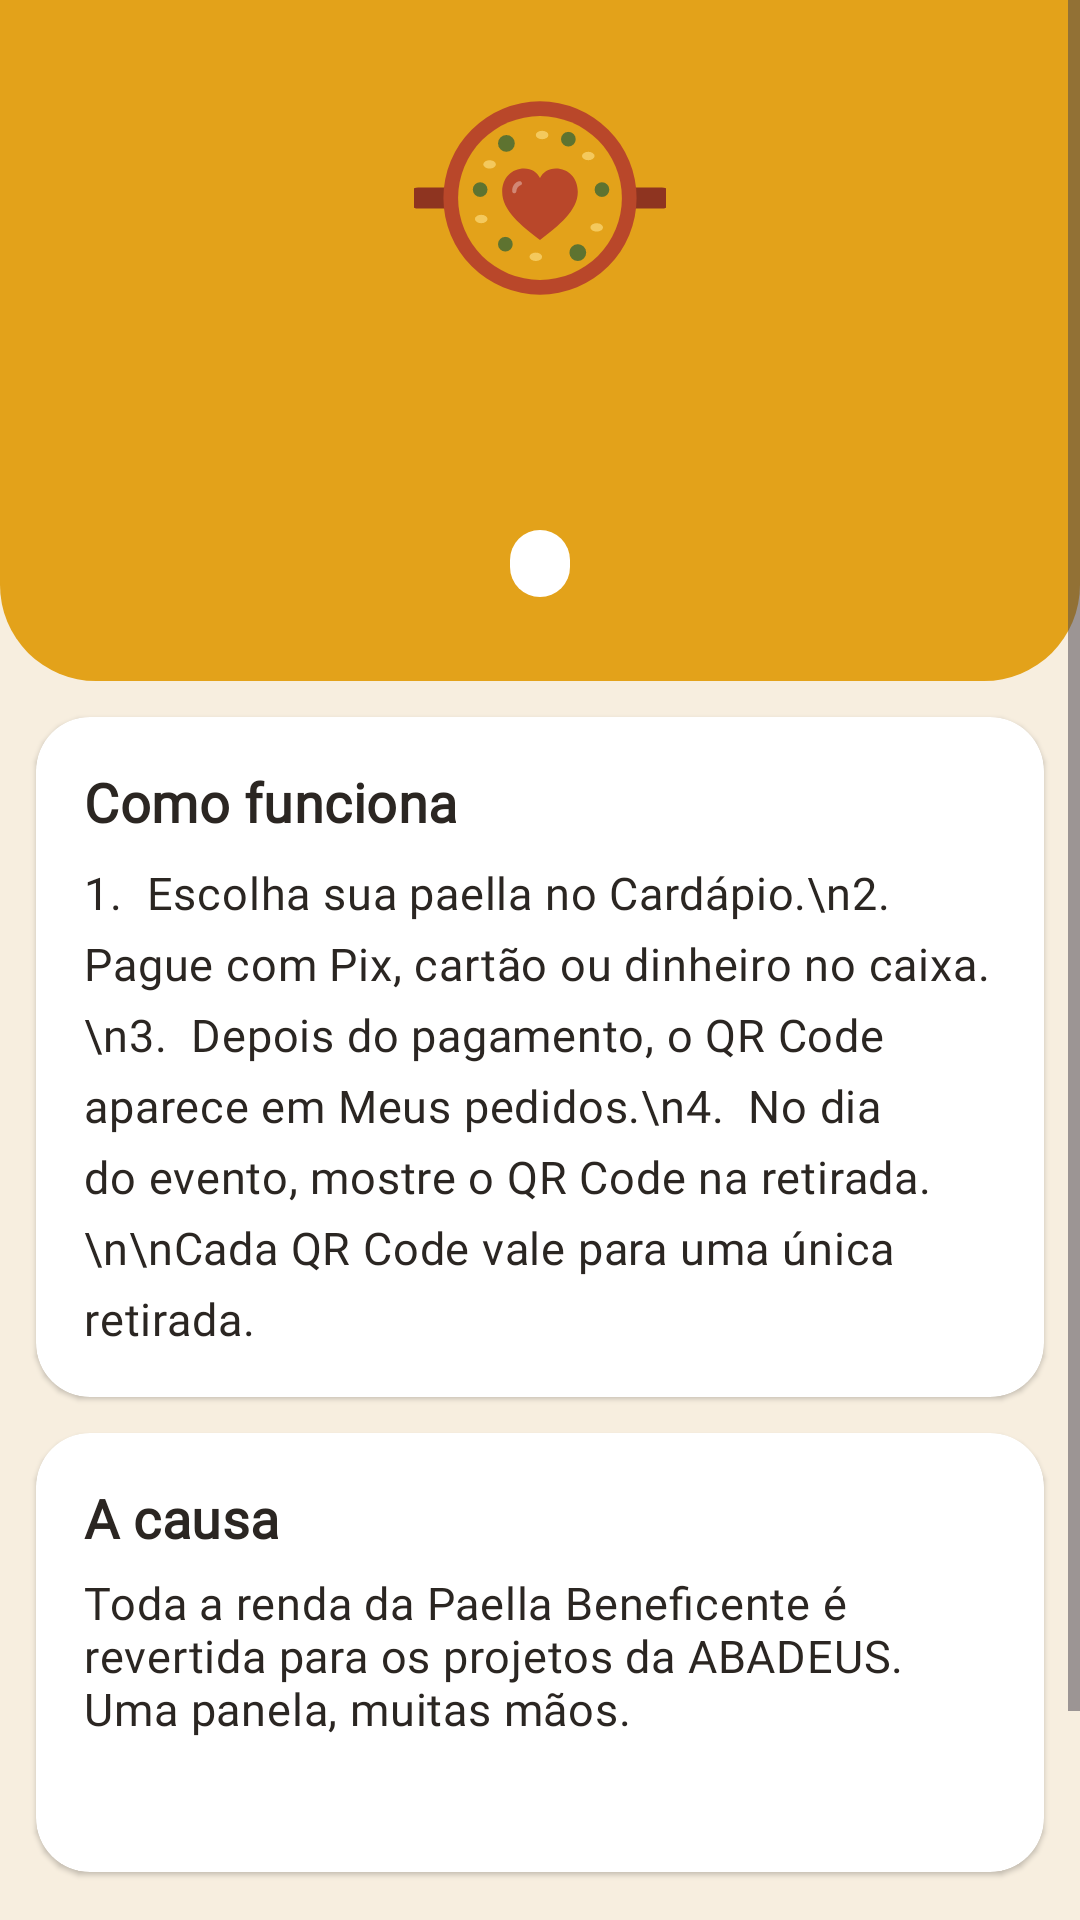

Layout XML and referenced resources for this Android screen:
<!-- AndroidManifest.xml: application theme Theme.PaellaABADEUS -->
<!-- res/layout/fragment_perfil.xml -->
<?xml version="1.0" encoding="utf-8"?>
<ScrollView xmlns:android="http://schemas.android.com/apk/res/android"
    xmlns:app="http://schemas.android.com/apk/res-auto"
    android:layout_width="match_parent"
    android:layout_height="match_parent">

    <LinearLayout
        android:layout_width="match_parent"
        android:layout_height="wrap_content"
        android:orientation="vertical">

        <LinearLayout
            android:layout_width="match_parent"
            android:layout_height="wrap_content"
            android:background="@drawable/bg_topo"
            android:gravity="center_horizontal"
            android:orientation="vertical"
            android:paddingTop="24dp"
            android:paddingBottom="28dp">

            <ImageView
                android:layout_width="84dp"
                android:layout_height="84dp"
                android:contentDescription="@null"
                android:src="@drawable/logo_abadeus" />

            <TextView
                android:id="@+id/perfilNome"
                android:layout_width="wrap_content"
                android:layout_height="wrap_content"
                android:layout_marginTop="8dp"
                android:textAppearance="@style/Texto.Titulo" />

            <TextView
                android:id="@+id/perfilEmail"
                android:layout_width="wrap_content"
                android:layout_height="wrap_content"
                android:textAppearance="@style/Texto.Corpo"
                android:textColor="@color/terracota_escuro" />

            <TextView
                android:id="@+id/perfilTipo"
                style="@style/Etiqueta"
                android:layout_width="wrap_content"
                android:layout_height="wrap_content"
                android:layout_marginTop="8dp"
                android:backgroundTint="@color/branco" />
        </LinearLayout>

        <com.google.android.material.card.MaterialCardView
            android:layout_width="match_parent"
            android:layout_height="wrap_content"
            android:layout_margin="@dimen/margem_pequena">

            <LinearLayout
                android:layout_width="match_parent"
                android:layout_height="wrap_content"
                android:orientation="vertical"
                android:padding="16dp">

                <TextView
                    android:layout_width="wrap_content"
                    android:layout_height="wrap_content"
                    android:text="Como funciona"
                    android:textAppearance="@style/Texto.Subtitulo" />

                <TextView
                    android:layout_width="match_parent"
                    android:layout_height="wrap_content"
                    android:layout_marginTop="8dp"
                    android:lineSpacingExtra="6dp"
                    android:text="1.  Escolha sua paella no Cardápio.\n2.  Pague com Pix, cartão ou dinheiro no caixa.\n3.  Depois do pagamento, o QR Code aparece em Meus pedidos.\n4.  No dia do evento, mostre o QR Code na retirada.\n\nCada QR Code vale para uma única retirada."
                    android:textAppearance="@style/Texto.Corpo" />
            </LinearLayout>
        </com.google.android.material.card.MaterialCardView>

        <com.google.android.material.card.MaterialCardView
            android:layout_width="match_parent"
            android:layout_height="wrap_content"
            android:layout_marginStart="@dimen/margem_pequena"
            android:layout_marginEnd="@dimen/margem_pequena">

            <LinearLayout
                android:layout_width="match_parent"
                android:layout_height="wrap_content"
                android:orientation="vertical"
                android:padding="16dp">

                <TextView
                    android:layout_width="wrap_content"
                    android:layout_height="wrap_content"
                    android:text="A causa"
                    android:textAppearance="@style/Texto.Subtitulo" />

                <TextView
                    android:layout_width="match_parent"
                    android:layout_height="wrap_content"
                    android:layout_marginTop="6dp"
                    android:text="Toda a renda da Paella Beneficente é revertida para os projetos da ABADEUS. Uma panela, muitas mãos."
                    android:textAppearance="@style/Texto.Corpo" />

                <TextView
                    android:id="@+id/perfilServidor"
                    android:layout_width="match_parent"
                    android:layout_height="wrap_content"
                    android:layout_marginTop="12dp"
                    android:textAppearance="@style/Texto.Rotulo"
                    android:textSize="12sp" />
            </LinearLayout>
        </com.google.android.material.card.MaterialCardView>

        
        <com.google.android.material.card.MaterialCardView
            android:id="@+id/cardAvisos"
            android:layout_width="match_parent"
            android:layout_height="wrap_content"
            android:layout_marginStart="@dimen/margem_pequena"
            android:layout_marginTop="@dimen/margem_pequena"
            android:layout_marginEnd="@dimen/margem_pequena"
            android:visibility="gone">

            <LinearLayout
                android:layout_width="match_parent"
                android:layout_height="wrap_content"
                android:orientation="vertical"
                android:padding="16dp">

                <TextView
                    android:layout_width="wrap_content"
                    android:layout_height="wrap_content"
                    android:text="Avisos recebidos"
                    android:textAppearance="@style/Texto.Subtitulo" />

                <TextView
                    android:layout_width="wrap_content"
                    android:layout_height="wrap_content"
                    android:text="Cópia dos e-mails enviados para você"
                    android:textAppearance="@style/Texto.Rotulo"
                    android:textSize="12sp" />

                <LinearLayout
                    android:id="@+id/listaAvisos"
                    android:layout_width="match_parent"
                    android:layout_height="wrap_content"
                    android:layout_marginTop="6dp"
                    android:orientation="vertical" />
            </LinearLayout>
        </com.google.android.material.card.MaterialCardView>

        <com.google.android.material.button.MaterialButton
            android:id="@+id/botaoSair"
            style="@style/Widget.Abadeus.Botao.Contorno"
            android:layout_width="match_parent"
            android:layout_height="wrap_content"
            android:layout_margin="@dimen/margem"
            android:text="@string/sair"
            app:icon="@drawable/ic_sair"
            app:iconTint="@color/terracota" />
    </LinearLayout>
</ScrollView>
<!-- resources referenced by this layout -->
<resources>
  <color name="branco">#FFFFFF</color>
  <color name="terracota">#B9472A</color>
  <color name="terracota_escuro">#8E3420</color>
  <dimen name="margem">20dp</dimen>
  <dimen name="margem_pequena">12dp</dimen>
  <!-- drawable bg_topo (drawable) -->
  <?xml version="1.0" encoding="utf-8"?>
  <shape xmlns:android="http://schemas.android.com/apk/res/android" android:shape="rectangle">
      <solid android:color="@color/acafrao" />
      <corners android:bottomLeftRadius="32dp" android:bottomRightRadius="32dp" />
  </shape>
  <string name="sair">Sair da conta</string>
  <style name="Texto.Corpo" parent="TextAppearance.Material3.BodyMedium">
          <item name="android:textFontWeight">400</item>
          <item name="fontFamily">@font/nunito</item>
          <item name="android:fontFamily">@font/nunito</item>
          <item name="android:textColor">@color/grafite</item>
          <item name="android:textSize">15sp</item>
      </style>
  <style name="Texto.Rotulo" parent="TextAppearance.Material3.LabelMedium">
          <item name="android:textFontWeight">700</item>
          <item name="fontFamily">@font/nunito_bold</item>
          <item name="android:fontFamily">@font/nunito_bold</item>
          <item name="android:textColor">@color/cinza</item>
          <item name="android:textSize">13sp</item>
      </style>
  <style name="Texto.Titulo" parent="TextAppearance.Material3.HeadlineSmall">
          <item name="android:textFontWeight">700</item>
          <item name="fontFamily">@font/baloo2_bold</item>
          <item name="android:fontFamily">@font/baloo2_bold</item>
          <item name="android:textColor">@color/grafite</item>
          <item name="android:textSize">24sp</item>
      </style>
  <style name="Theme.PaellaABADEUS" parent="Base.Theme.PaellaABADEUS" />
  <color name="acafrao">#E3A21A</color>
  <!-- drawable bg_selo (drawable) -->
  <?xml version="1.0" encoding="utf-8"?>
  <shape xmlns:android="http://schemas.android.com/apk/res/android" android:shape="rectangle">
      <solid android:color="@color/acafrao_claro" />
      <corners android:radius="100dp" />
  </shape>
  <color name="grafite">#2B2622</color>
  <color name="cinza">#6F665E</color>
  <dimen name="raio_botao">14dp</dimen>
  <color name="acafrao_claro">#FBEBC4</color>
  <color name="terracota_claro">#F6DCD3</color>
  <color name="oliva">#5E7330</color>
  <color name="oliva_claro">#E4E9D3</color>
  <color name="areia">#F7EEDF</color>
  <color name="areia_escura">#EADBC2</color>
  <color name="erro">#B3261E</color>
  <style name="Texto.Base" parent="TextAppearance.Material3.BodyMedium">
          <item name="android:textFontWeight">400</item>
          <item name="fontFamily">@font/nunito</item>
          <item name="android:fontFamily">@font/nunito</item>
      </style>
  <style name="Texto.Base.Grande" parent="TextAppearance.Material3.BodyLarge">
          <item name="android:textFontWeight">400</item>
          <item name="fontFamily">@font/nunito</item>
          <item name="android:fontFamily">@font/nunito</item>
      </style>
  <style name="Texto.Base.Rotulo" parent="TextAppearance.Material3.LabelLarge">
          <item name="android:textFontWeight">700</item>
          <item name="fontFamily">@font/nunito_bold</item>
          <item name="android:fontFamily">@font/nunito_bold</item>
      </style>
  <style name="Widget.Abadeus.Card" parent="Widget.Material3.CardView.Elevated">
          <item name="cardCornerRadius">@dimen/raio_card</item>
          <item name="cardBackgroundColor">@color/branco</item>
          <item name="cardElevation">1dp</item>
      </style>
  <style name="Widget.Abadeus.Toolbar" parent="Widget.Material3.Toolbar">
          <item name="titleTextAppearance">@style/Texto.Subtitulo</item>
          <item name="android:background">@color/areia</item>
      </style>
  <dimen name="raio_card">18dp</dimen>
</resources>
